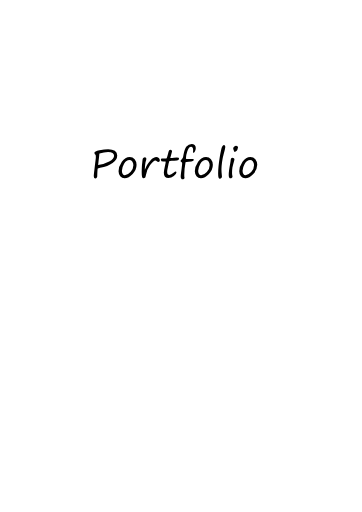
t = 0.00 s
t = 2.00 s: frame unchanged from t = 0.00 s, image omitted
t = 4.00 s: frame unchanged from t = 0.00 s, image omitted
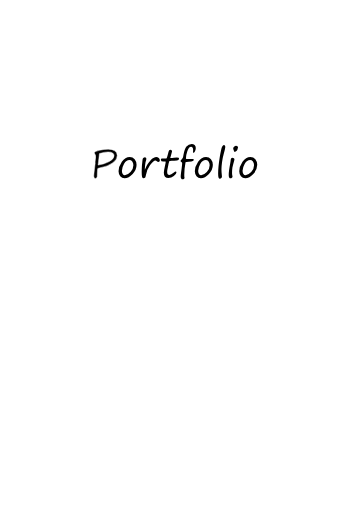
t = 6.00 s
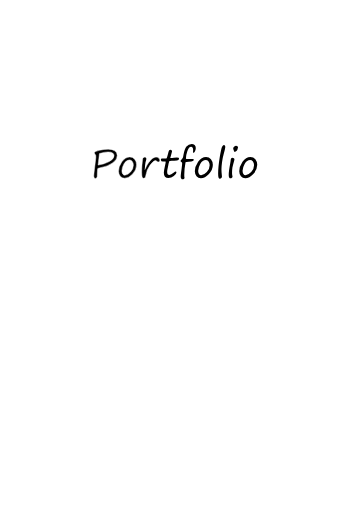
t = 8.00 s
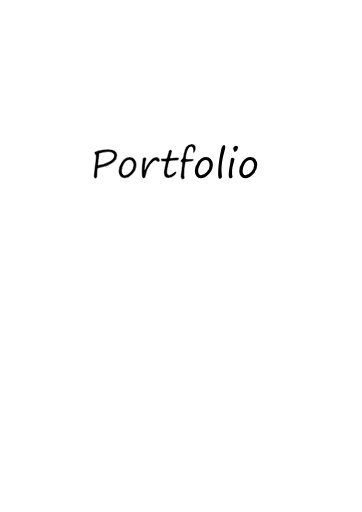
t = 10.00 s

The animated SVG that drew these frames (rendered in a browser with its animation timeline set to each time). Animation: 2 CSS @keyframes rules; frames cover the first 10.00 s.

<!--?xml version="1.0" encoding="UTF-8" standalone="no"?-->
<svg xmlns:dc="http://purl.org/dc/elements/1.1/" xmlns:cc="http://creativecommons.org/ns#" xmlns:rdf="http://www.w3.org/1999/02/22-rdf-syntax-ns#" xmlns:svg="http://www.w3.org/2000/svg" xmlns="http://www.w3.org/2000/svg" xmlns:sodipodi="http://sodipodi.sourceforge.net/DTD/sodipodi-0.dtd" xmlns:inkscape="http://www.inkscape.org/namespaces/inkscape" width="210mm" height="297mm" viewBox="0 0 210 297" version="1.1" id="svg8" sodipodi:docname="Portfolio2.svg" inkscape:version="1.0.1 (3bc2e813f5, 2020-09-07)" style="">
  <style></style>
  <defs id="defs2">
    <path width="103.16604" height="12.828937" id="rect22" d="M154.48179 90.3371 L257.64783 90.3371 L257.64783 103.166037 L154.48179 103.166037 Z" class="pTbEnndX_0"></path>
    <path width="53.186636" height="10.958051" id="rect16" d="M47.039437 92.475257 L100.226073 92.475257 L100.226073 103.433308 L47.039437 103.433308 Z" class="pTbEnndX_1"></path>
  </defs>
  <sodipodi:namedview id="base" pagecolor="#ffffff" bordercolor="#666666" borderopacity="1.0" inkscape:pageopacity="0.0" inkscape:pageshadow="2" inkscape:zoom="1.4" inkscape:cx="351.01999" inkscape:cy="288.75141" inkscape:document-units="mm" inkscape:current-layer="text12" inkscape:document-rotation="0" showgrid="false" inkscape:window-width="1920" inkscape:window-height="1017" inkscape:window-x="-8" inkscape:window-y="-8" inkscape:window-maximized="1"></sodipodi:namedview>
  <metadata id="metadata5">
    <rdf:rdf>
      <cc:work rdf:about="">
        <dc:format>image/svg+xml</dc:format>
        <dc:type rdf:resource="http://purl.org/dc/dcmitype/StillImage"></dc:type>
      </cc:work>
    </rdf:rdf>
  </metadata>
  <g inkscape:label="Layer 1" inkscape:groupmode="layer" id="layer1">
    <g aria-label="Portfolio" id="text12" style="font-style:normal;font-weight:normal;font-size:10.5833px;line-height:1.25;font-family:sans-serif;white-space:pre;inline-size:175.944;fill:#000000;fill-opacity:1;stroke:#ffffff;stroke-width:0.264583">
      <path d="m 55.401305,89.723653 q -0.628386,-0.220486 -0.628386,-1.135505 0,-0.71658 2.91042,-1.389064 2.921444,-0.683507 5.093234,-0.683507 2.403301,0 3.814414,0.992188 1.411112,0.992189 1.411112,2.634812 0,2.436374 -2.689933,4.365629 -2.678909,1.929256 -7.231952,2.83325 -1.20165,0.242535 -1.355991,0.4079 -0.143316,0.15434 -0.23151,1.962328 -0.07717,1.796966 -0.07717,2.502516 0,0.4961 -0.319706,0.89297 -0.308681,0.39688 -0.727605,0.39688 -0.970139,0 -0.970139,-1.31189 0,-0.71659 0.396875,-3.990808 l 0.782726,-6.537419 q 0.03307,-0.165365 0.01102,-0.948092 -0.01102,-0.782726 -0.187414,-0.992188 z m 2.293058,-0.628386 q -0.07717,0.319705 -0.15434,1.179602 -0.154341,1.53238 -0.385851,3.384465 -0.121268,0.97014 -0.231511,2.105644 3.627,-0.496094 6.438201,-2.028474 2.811201,-1.53238 2.811201,-3.362416 0,-2.248961 -3.483684,-2.248961 -2.282034,0 -4.994016,0.97014 z" style="font-style:normal;font-variant:normal;font-weight:normal;font-stretch:normal;font-size:22.5778px;font-family:'Segoe Print';-inkscape-font-specification:'Segoe Print';stroke-width:0.264583" id="path130" class="pTbEnndX_2"></path>
      <path d="m 72.246461,103.36073 q -1.510331,0 -2.491495,-1.14653 -0.981164,-1.14653 -0.981164,-2.833246 0,-2.844273 1.907206,-5.600353 1.918231,-2.767103 4.586116,-2.767103 1.763891,0 2.855298,1.355991 1.102432,1.355991 1.102432,3.230125 0,2.866322 -2.271009,5.313716 -2.259985,2.4474 -4.707384,2.4474 z m -1.53238,-4.266408 q 0,1.113458 0.463022,1.819008 0.474045,0.70556 1.245747,0.70556 1.642624,0 3.296271,-1.796963 1.653648,-1.807988 1.653648,-4.012851 0,-1.355991 -0.639411,-2.193839 -0.628386,-0.848873 -1.697745,-0.848873 -1.774915,0 -3.053735,2.182815 -1.267797,2.17179 -1.267797,4.145143 z" style="font-style:normal;font-variant:normal;font-weight:normal;font-stretch:normal;font-size:22.5778px;font-family:'Segoe Print';-inkscape-font-specification:'Segoe Print';stroke-width:0.264583" id="path132" class="pTbEnndX_3"></path>
      <path d="m 84.020432,98.432863 q 0.110243,-0.198438 0.264583,-0.551216 0.749654,-1.719793 1.37804,-2.689933 0.628386,-0.981164 1.37804,-1.874134 0.760678,-0.892969 1.378039,-1.355991 0.628386,-0.463021 1.135505,-0.63941 0.507118,-0.187414 0.981164,-0.187414 0.959116,0 1.565453,0.584289 0.606338,0.573265 0.606338,1.344967 0,0.341754 -0.220487,0.617362 -0.209462,0.275608 -0.650435,0.275608 -0.463021,0 -0.848872,-0.4079 -0.396875,-0.4079 -0.826824,-0.4079 -1.146529,0 -3.175003,2.778128 -2.028474,2.778128 -2.469447,6.118491 -0.110243,0.8599 -0.418924,1.13551 -0.308681,0.27561 -0.870921,0.27561 -0.540191,0 -0.782726,-0.80478 -0.242535,-0.80477 -0.242535,-2.71198 0,-0.518143 0.05512,-2.282033 0.06615,-2.083596 0.264584,-3.362417 0.03307,-0.209462 0.110243,-0.981164 0.07717,-0.848873 0.187413,-1.179602 0.121268,-0.33073 0.474046,-0.617362 0.363802,-0.286632 0.782726,-0.286632 0.4079,0 0.606338,0.264584 0.209462,0.253559 0.209462,0.551215 0,0.429949 -0.220486,1.212675 -0.25356,0.870921 -0.297657,1.201651 -0.03307,0.374827 -0.121267,0.782726 -0.110244,0.474046 -0.220487,2.491496 l -0.01102,0.4079 z" style="font-style:normal;font-variant:normal;font-weight:normal;font-stretch:normal;font-size:22.5778px;font-family:'Segoe Print';-inkscape-font-specification:'Segoe Print';stroke-width:0.264583" id="path134" class="pTbEnndX_4"></path>
      <path d="m 98.770968,91.685981 q 1.135504,-0.08819 2.138722,-0.209462 0.99218,-0.110243 1.65364,-0.110243 0.83785,0 1.05834,0.154341 0.22048,0.15434 0.22048,0.540191 0,0.89297 -1.24574,0.97014 -1.59853,0.09922 -2.943497,0.275608 -1.344966,0.176389 -1.45521,0.297656 -0.09922,0.110244 -0.661459,2.623788 -0.56224,2.50252 -0.56224,3.252173 0,1.212677 0.319705,1.620577 0.319706,0.39687 0.959116,0.39687 0.948091,0 2.634815,-1.42213 0.65043,-0.584292 1.00321,-0.584292 0.47405,0 0.47405,0.507118 0,0.793754 -1.53238,2.061544 -1.521361,1.25678 -3.119887,1.25678 -2.667884,0 -2.667884,-3.14193 0,-1.135509 0.551216,-3.516762 0.540191,-2.370228 0.540191,-2.844274 0,-0.165364 -0.264583,-0.165364 l -1.146529,0.09922 q -1.411113,0 -1.411113,-1.124481 0,-0.63941 0.650435,-0.63941 h 2.271009 q 0.231511,0 0.4079,-0.209462 0.176389,-0.209462 0.518143,-1.400088 0.341753,-1.201651 0.606337,-2.370229 0.264584,-1.157553 1.036286,-1.157553 0.474045,0 0.738629,0.33073 0.264584,0.330729 0.264584,0.617361 0,0.154341 -0.396876,1.576478 z" style="font-style:normal;font-variant:normal;font-weight:normal;font-stretch:normal;font-size:22.5778px;font-family:'Segoe Print';-inkscape-font-specification:'Segoe Print';stroke-width:0.264583" id="path136" class="pTbEnndX_5"></path>
      <path d="m 107.06125,103.31664 q -0.0772,0.2756 -0.41892,0.46302 -0.34175,0.18741 -0.68351,0.18741 -1.12448,0 -1.12448,-1.64262 0,-0.78273 0.51814,-4.431778 0.31971,-2.237937 0.31971,-3.39549 0,-0.198438 -0.46302,-0.518143 -0.47405,-0.308681 -0.47405,-0.606337 0,-0.474046 0.71658,-1.025262 0.55122,-0.429948 0.67249,-0.959115 0.13229,-0.529167 0.29765,-1.466234 0.56224,-3.417539 1.75287,-4.92787 1.20165,-1.510331 3.05374,-1.510331 0.98116,0 1.66467,0.672483 0.6835,0.661459 0.6835,1.653647 0,0.804776 -0.38585,1.830037 -0.37482,1.014237 -0.85989,1.014237 -0.36381,0 -0.36381,-0.363802 l 0.0772,-1.069359 q 0,-2.127693 -1.19062,-2.127693 -1.28985,0 -2.13872,2.535593 -0.84887,2.524568 -0.84887,4.11207 0,0.507118 0.66146,0.507118 2.87734,0 3.38446,-0.02205 0.51815,-0.02205 0.51815,0.429948 0,0.451997 -0.56224,0.694532 -0.55122,0.231511 -2.42535,0.418924 -1.59853,0.165365 -1.80799,0.275608 -0.73863,4.101046 -0.73863,7.309125 0,0.95911 0.0882,1.42213 0.0772,0.42995 0.0772,0.5402 z" style="font-style:normal;font-variant:normal;font-weight:normal;font-stretch:normal;font-size:22.5778px;font-family:'Segoe Print';-inkscape-font-specification:'Segoe Print';stroke-width:0.264583" id="path138" class="pTbEnndX_6"></path>
      <path d="m 116.49807,103.36073 q -1.51033,0 -2.49149,-1.14653 -0.98117,-1.14653 -0.98117,-2.833246 0,-2.844273 1.90721,-5.600353 1.91823,-2.767103 4.58611,-2.767103 1.76389,0 2.8553,1.355991 1.10243,1.355991 1.10243,3.230125 0,2.866322 -2.27101,5.313716 -2.25998,2.4474 -4.70738,2.4474 z m -1.53238,-4.266408 q 0,1.113458 0.46302,1.819008 0.47405,0.70556 1.24575,0.70556 1.64262,0 3.29627,-1.796963 1.65365,-1.807988 1.65365,-4.012851 0,-1.355991 -0.63941,-2.193839 -0.62839,-0.848873 -1.69775,-0.848873 -1.77491,0 -3.05373,2.182815 -1.2678,2.17179 -1.2678,4.145143 z" style="font-style:normal;font-variant:normal;font-weight:normal;font-stretch:normal;font-size:22.5778px;font-family:'Segoe Print';-inkscape-font-specification:'Segoe Print';stroke-width:0.264583" id="path140" class="pTbEnndX_7"></path>
      <path d="m 129.90364,84.145349 q 0.79375,0 0.79375,1.014237 0,0.903994 -0.95911,4.299483 -0.60634,2.138718 -0.93707,4.718408 -0.33073,2.57969 -0.33073,4.045924 0,1.819009 0.23151,3.615979 0.0441,0.34175 0.0441,0.49609 0,0.55122 -0.37483,0.94809 -0.37483,0.39688 -0.79375,0.39688 -0.58429,0 -0.8158,-0.72761 -0.22049,-0.7276 -0.22049,-2.34818 0,-3.693143 0.88195,-9.150179 0.89297,-5.457037 1.41111,-6.38308 0.52917,-0.926042 1.06936,-0.926042 z" style="font-style:normal;font-variant:normal;font-weight:normal;font-stretch:normal;font-size:22.5778px;font-family:'Segoe Print';-inkscape-font-specification:'Segoe Print';stroke-width:0.264583" id="path142" class="pTbEnndX_8"></path>
      <path d="m 136.05521,88.047957 q -0.23151,0 -0.35278,-0.496095 -0.0441,-0.15434 -0.12127,-0.341753 -0.29765,-0.716581 -0.29765,-1.245748 0,-0.440973 0.51814,-0.89297 0.52917,-0.463021 1.16858,-0.463021 0.3197,0 0.71658,0.253559 0.39687,0.242535 0.39687,0.474046 0,0.363802 -0.2756,1.234723 -0.26459,0.870921 -0.8599,1.179602 -0.58429,0.297657 -0.89297,0.297657 z m -1.44418,12.314163 q 0,0.83785 0.23151,1.88516 0.0441,0.19843 0.0441,0.33073 0,0.19843 -0.3638,0.50711 -0.3638,0.31971 -0.7717,0.31971 -1.06936,0 -1.06936,-1.96233 0,-2.028473 0.83785,-6.416151 0.28663,-1.53238 0.28663,-1.885158 0,-0.694532 0.25356,-1.179602 0.25356,-0.496094 0.71658,-0.496094 0.56224,0 0.88195,0.275608 0.33072,0.264583 0.33072,0.595313 0,0.330729 -0.15434,0.870921 -0.82682,2.91042 -1.02526,4.167192 -0.19843,1.256772 -0.19843,2.987591 z" style="font-style:normal;font-variant:normal;font-weight:normal;font-stretch:normal;font-size:22.5778px;font-family:'Segoe Print';-inkscape-font-specification:'Segoe Print';stroke-width:0.264583" id="path144" class="pTbEnndX_9"></path>
      <path d="m 142.25087,103.36073 q -1.51033,0 -2.49149,-1.14653 -0.98117,-1.14653 -0.98117,-2.833246 0,-2.844273 1.90721,-5.600353 1.91823,-2.767103 4.58611,-2.767103 1.76389,0 2.8553,1.355991 1.10243,1.355991 1.10243,3.230125 0,2.866322 -2.27101,5.313716 -2.25998,2.4474 -4.70738,2.4474 z m -1.53238,-4.266408 q 0,1.113458 0.46302,1.819008 0.47405,0.70556 1.24575,0.70556 1.64262,0 3.29627,-1.796963 1.65365,-1.807988 1.65365,-4.012851 0,-1.355991 -0.63941,-2.193839 -0.62839,-0.848873 -1.69775,-0.848873 -1.77491,0 -3.05373,2.182815 -1.2678,2.17179 -1.2678,4.145143 z" style="font-style:normal;font-variant:normal;font-weight:normal;font-stretch:normal;font-size:22.5778px;font-family:'Segoe Print';-inkscape-font-specification:'Segoe Print';stroke-width:0.264583" id="path146" class="pTbEnndX_10"></path>
    </g>
    <g id="text14" style="font-style:normal;font-weight:normal;font-size:10.5833px;line-height:1.25;font-family:sans-serif;white-space:pre;shape-inside:url(#rect16);fill:#000000;fill-opacity:1;stroke:none"></g>
    <g id="text20" style="font-style:normal;font-weight:normal;font-size:10.5833px;line-height:1.25;font-family:sans-serif;white-space:pre;shape-inside:url(#rect22);fill:#000000;fill-opacity:1;stroke:none"></g>
  </g>
<style data-made-with="vivus-instant">.pTbEnndX_0{stroke-dasharray:232 234;stroke-dashoffset:233;animation:pTbEnndX_draw 3399ms linear 0ms forwards;}.pTbEnndX_1{stroke-dasharray:129 131;stroke-dashoffset:130;animation:pTbEnndX_draw 1896ms linear 3399ms forwards;}.pTbEnndX_2{stroke-dasharray:81 83;stroke-dashoffset:82;animation:pTbEnndX_draw 1196ms linear 5296ms forwards;}.pTbEnndX_3{stroke-dasharray:60 62;stroke-dashoffset:61;animation:pTbEnndX_draw 890ms linear 6492ms forwards;}.pTbEnndX_4{stroke-dasharray:52 54;stroke-dashoffset:53;animation:pTbEnndX_draw 773ms linear 7382ms forwards;}.pTbEnndX_5{stroke-dasharray:62 64;stroke-dashoffset:63;animation:pTbEnndX_draw 919ms linear 8156ms forwards;}.pTbEnndX_6{stroke-dasharray:65 67;stroke-dashoffset:66;animation:pTbEnndX_draw 962ms linear 9075ms forwards;}.pTbEnndX_7{stroke-dasharray:60 62;stroke-dashoffset:61;animation:pTbEnndX_draw 890ms linear 10038ms forwards;}.pTbEnndX_8{stroke-dasharray:42 44;stroke-dashoffset:43;animation:pTbEnndX_draw 627ms linear 10928ms forwards;}.pTbEnndX_9{stroke-dasharray:37 39;stroke-dashoffset:38;animation:pTbEnndX_draw 554ms linear 11555ms forwards;}.pTbEnndX_10{stroke-dasharray:60 62;stroke-dashoffset:61;animation:pTbEnndX_draw 890ms linear 12109ms forwards;}@keyframes pTbEnndX_draw{100%{stroke-dashoffset:0;}}@keyframes pTbEnndX_fade{0%{stroke-opacity:1;}97.67441860465117%{stroke-opacity:1;}100%{stroke-opacity:0;}}</style></svg>
